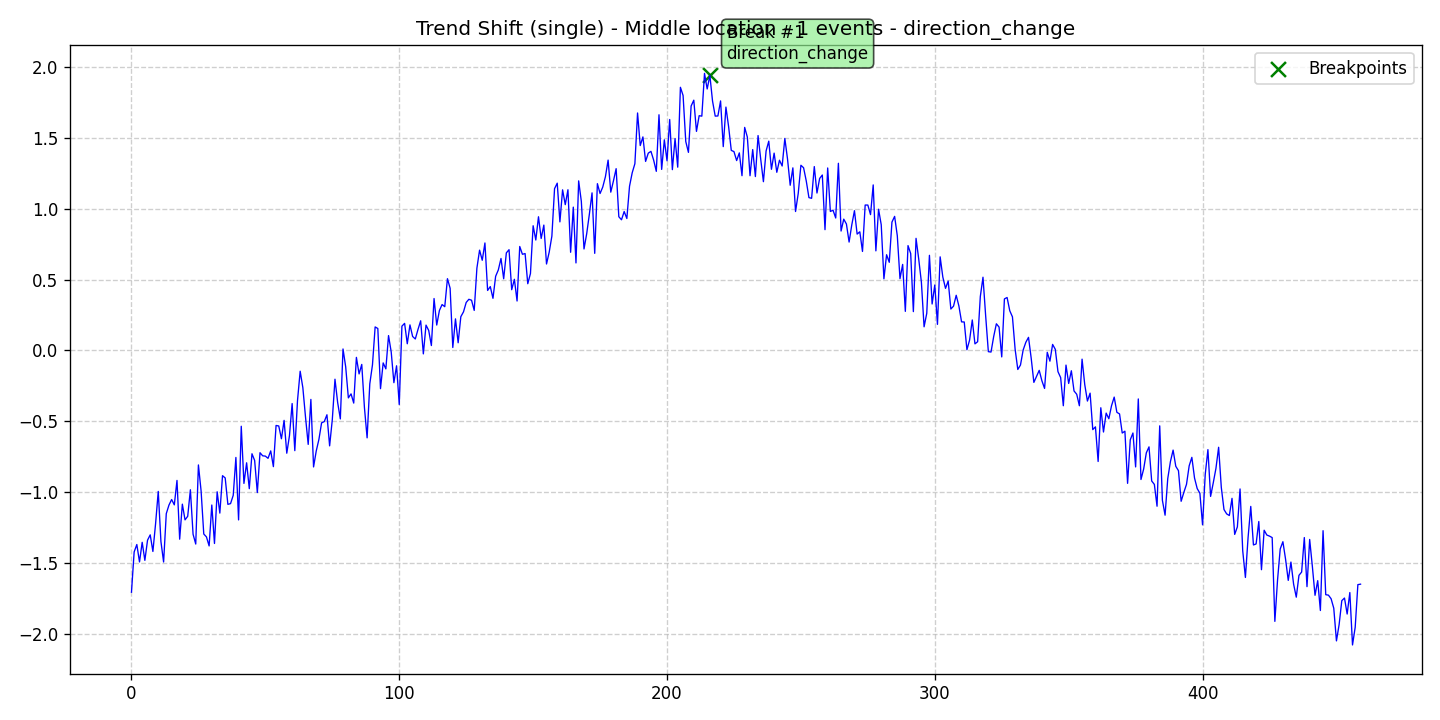

The file beside this chart, header and first rows:
data, stationary, det_lin_up, det_lin_down, det_quad, det_cubic, det_exp, det_damped, stoc_trend, volatility, single_seas, multiple_seas, point_anom_single, point_anom_multi, collect_anom, context_anom, mean_shift, var_shift, trend_shift, date, is_break, is_anomaly, is_multi, location_beginning
-1.704, 0, 0, 0, 0, 0, 0, 0, 0, 0, 0, 0, 0, 0, 0, 0, 0, 0, 1, 2020-01-01, 0, 0, 0, 0
-1.421, 0, 0, 0, 0, 0, 0, 0, 0, 0, 0, 0, 0, 0, 0, 0, 0, 0, 1, 2020-01-02, 0, 0, 0, 0
-1.368, 0, 0, 0, 0, 0, 0, 0, 0, 0, 0, 0, 0, 0, 0, 0, 0, 0, 1, 2020-01-03, 0, 0, 0, 0
-1.491, 0, 0, 0, 0, 0, 0, 0, 0, 0, 0, 0, 0, 0, 0, 0, 0, 0, 1, 2020-01-04, 0, 0, 0, 0
-1.352, 0, 0, 0, 0, 0, 0, 0, 0, 0, 0, 0, 0, 0, 0, 0, 0, 0, 1, 2020-01-05, 0, 0, 0, 0
-1.48, 0, 0, 0, 0, 0, 0, 0, 0, 0, 0, 0, 0, 0, 0, 0, 0, 0, 1, 2020-01-06, 0, 0, 0, 0
-1.338, 0, 0, 0, 0, 0, 0, 0, 0, 0, 0, 0, 0, 0, 0, 0, 0, 0, 1, 2020-01-07, 0, 0, 0, 0
-1.3, 0, 0, 0, 0, 0, 0, 0, 0, 0, 0, 0, 0, 0, 0, 0, 0, 0, 1, 2020-01-08, 0, 0, 0, 0
-1.417, 0, 0, 0, 0, 0, 0, 0, 0, 0, 0, 0, 0, 0, 0, 0, 0, 0, 1, 2020-01-09, 0, 0, 0, 0
-1.222, 0, 0, 0, 0, 0, 0, 0, 0, 0, 0, 0, 0, 0, 0, 0, 0, 0, 1, 2020-01-10, 0, 0, 0, 0
-0.9937, 0, 0, 0, 0, 0, 0, 0, 0, 0, 0, 0, 0, 0, 0, 0, 0, 0, 1, 2020-01-11, 0, 0, 0, 0
-1.347, 0, 0, 0, 0, 0, 0, 0, 0, 0, 0, 0, 0, 0, 0, 0, 0, 0, 1, 2020-01-12, 0, 0, 0, 0
-1.491, 0, 0, 0, 0, 0, 0, 0, 0, 0, 0, 0, 0, 0, 0, 0, 0, 0, 1, 2020-01-13, 0, 0, 0, 0
-1.15, 0, 0, 0, 0, 0, 0, 0, 0, 0, 0, 0, 0, 0, 0, 0, 0, 0, 1, 2020-01-14, 0, 0, 0, 0
-1.09, 0, 0, 0, 0, 0, 0, 0, 0, 0, 0, 0, 0, 0, 0, 0, 0, 0, 1, 2020-01-15, 0, 0, 0, 0
-1.051, 0, 0, 0, 0, 0, 0, 0, 0, 0, 0, 0, 0, 0, 0, 0, 0, 0, 1, 2020-01-16, 0, 0, 0, 0
-1.089, 0, 0, 0, 0, 0, 0, 0, 0, 0, 0, 0, 0, 0, 0, 0, 0, 0, 1, 2020-01-17, 0, 0, 0, 0
-0.9163, 0, 0, 0, 0, 0, 0, 0, 0, 0, 0, 0, 0, 0, 0, 0, 0, 0, 1, 2020-01-18, 0, 0, 0, 0
-1.33, 0, 0, 0, 0, 0, 0, 0, 0, 0, 0, 0, 0, 0, 0, 0, 0, 0, 1, 2020-01-19, 0, 0, 0, 0
-1.084, 0, 0, 0, 0, 0, 0, 0, 0, 0, 0, 0, 0, 0, 0, 0, 0, 0, 1, 2020-01-20, 0, 0, 0, 0
-1.194, 0, 0, 0, 0, 0, 0, 0, 0, 0, 0, 0, 0, 0, 0, 0, 0, 0, 1, 2020-01-21, 0, 0, 0, 0
-1.169, 0, 0, 0, 0, 0, 0, 0, 0, 0, 0, 0, 0, 0, 0, 0, 0, 0, 1, 2020-01-22, 0, 0, 0, 0
-0.9821, 0, 0, 0, 0, 0, 0, 0, 0, 0, 0, 0, 0, 0, 0, 0, 0, 0, 1, 2020-01-23, 0, 0, 0, 0
-1.295, 0, 0, 0, 0, 0, 0, 0, 0, 0, 0, 0, 0, 0, 0, 0, 0, 0, 1, 2020-01-24, 0, 0, 0, 0
-1.365, 0, 0, 0, 0, 0, 0, 0, 0, 0, 0, 0, 0, 0, 0, 0, 0, 0, 1, 2020-01-25, 0, 0, 0, 0
-0.8071, 0, 0, 0, 0, 0, 0, 0, 0, 0, 0, 0, 0, 0, 0, 0, 0, 0, 1, 2020-01-26, 0, 0, 0, 0
-0.9898, 0, 0, 0, 0, 0, 0, 0, 0, 0, 0, 0, 0, 0, 0, 0, 0, 0, 1, 2020-01-27, 0, 0, 0, 0
-1.294, 0, 0, 0, 0, 0, 0, 0, 0, 0, 0, 0, 0, 0, 0, 0, 0, 0, 1, 2020-01-28, 0, 0, 0, 0
-1.314, 0, 0, 0, 0, 0, 0, 0, 0, 0, 0, 0, 0, 0, 0, 0, 0, 0, 1, 2020-01-29, 0, 0, 0, 0
-1.378, 0, 0, 0, 0, 0, 0, 0, 0, 0, 0, 0, 0, 0, 0, 0, 0, 0, 1, 2020-01-30, 0, 0, 0, 0
-1.09, 0, 0, 0, 0, 0, 0, 0, 0, 0, 0, 0, 0, 0, 0, 0, 0, 0, 1, 2020-01-31, 0, 0, 0, 0
-1.361, 0, 0, 0, 0, 0, 0, 0, 0, 0, 0, 0, 0, 0, 0, 0, 0, 0, 1, 2020-02-01, 0, 0, 0, 0
-0.9963, 0, 0, 0, 0, 0, 0, 0, 0, 0, 0, 0, 0, 0, 0, 0, 0, 0, 1, 2020-02-02, 0, 0, 0, 0
-1.147, 0, 0, 0, 0, 0, 0, 0, 0, 0, 0, 0, 0, 0, 0, 0, 0, 0, 1, 2020-02-03, 0, 0, 0, 0
-0.8827, 0, 0, 0, 0, 0, 0, 0, 0, 0, 0, 0, 0, 0, 0, 0, 0, 0, 1, 2020-02-04, 0, 0, 0, 0
-0.8989, 0, 0, 0, 0, 0, 0, 0, 0, 0, 0, 0, 0, 0, 0, 0, 0, 0, 1, 2020-02-05, 0, 0, 0, 0
-1.085, 0, 0, 0, 0, 0, 0, 0, 0, 0, 0, 0, 0, 0, 0, 0, 0, 0, 1, 2020-02-06, 0, 0, 0, 0
-1.08, 0, 0, 0, 0, 0, 0, 0, 0, 0, 0, 0, 0, 0, 0, 0, 0, 0, 1, 2020-02-07, 0, 0, 0, 0
-1.021, 0, 0, 0, 0, 0, 0, 0, 0, 0, 0, 0, 0, 0, 0, 0, 0, 0, 1, 2020-02-08, 0, 0, 0, 0
-0.7543, 0, 0, 0, 0, 0, 0, 0, 0, 0, 0, 0, 0, 0, 0, 0, 0, 0, 1, 2020-02-09, 0, 0, 0, 0
-1.195, 0, 0, 0, 0, 0, 0, 0, 0, 0, 0, 0, 0, 0, 0, 0, 0, 0, 1, 2020-02-10, 0, 0, 0, 0
-0.5344, 0, 0, 0, 0, 0, 0, 0, 0, 0, 0, 0, 0, 0, 0, 0, 0, 0, 1, 2020-02-11, 0, 0, 0, 0
-0.9373, 0, 0, 0, 0, 0, 0, 0, 0, 0, 0, 0, 0, 0, 0, 0, 0, 0, 1, 2020-02-12, 0, 0, 0, 0
-0.792, 0, 0, 0, 0, 0, 0, 0, 0, 0, 0, 0, 0, 0, 0, 0, 0, 0, 1, 2020-02-13, 0, 0, 0, 0
-0.9744, 0, 0, 0, 0, 0, 0, 0, 0, 0, 0, 0, 0, 0, 0, 0, 0, 0, 1, 2020-02-14, 0, 0, 0, 0
-0.7282, 0, 0, 0, 0, 0, 0, 0, 0, 0, 0, 0, 0, 0, 0, 0, 0, 0, 1, 2020-02-15, 0, 0, 0, 0
-0.7755, 0, 0, 0, 0, 0, 0, 0, 0, 0, 0, 0, 0, 0, 0, 0, 0, 0, 1, 2020-02-16, 0, 0, 0, 0
-1.002, 0, 0, 0, 0, 0, 0, 0, 0, 0, 0, 0, 0, 0, 0, 0, 0, 0, 1, 2020-02-17, 0, 0, 0, 0
-0.721, 0, 0, 0, 0, 0, 0, 0, 0, 0, 0, 0, 0, 0, 0, 0, 0, 0, 1, 2020-02-18, 0, 0, 0, 0
-0.7427, 0, 0, 0, 0, 0, 0, 0, 0, 0, 0, 0, 0, 0, 0, 0, 0, 0, 1, 2020-02-19, 0, 0, 0, 0
-0.7449, 0, 0, 0, 0, 0, 0, 0, 0, 0, 0, 0, 0, 0, 0, 0, 0, 0, 1, 2020-02-20, 0, 0, 0, 0
-0.7605, 0, 0, 0, 0, 0, 0, 0, 0, 0, 0, 0, 0, 0, 0, 0, 0, 0, 1, 2020-02-21, 0, 0, 0, 0
-0.7081, 0, 0, 0, 0, 0, 0, 0, 0, 0, 0, 0, 0, 0, 0, 0, 0, 0, 1, 2020-02-22, 0, 0, 0, 0
-0.8191, 0, 0, 0, 0, 0, 0, 0, 0, 0, 0, 0, 0, 0, 0, 0, 0, 0, 1, 2020-02-23, 0, 0, 0, 0
-0.5288, 0, 0, 0, 0, 0, 0, 0, 0, 0, 0, 0, 0, 0, 0, 0, 0, 0, 1, 2020-02-24, 0, 0, 0, 0
-0.5326, 0, 0, 0, 0, 0, 0, 0, 0, 0, 0, 0, 0, 0, 0, 0, 0, 0, 1, 2020-02-25, 0, 0, 0, 0
-0.6225, 0, 0, 0, 0, 0, 0, 0, 0, 0, 0, 0, 0, 0, 0, 0, 0, 0, 1, 2020-02-26, 0, 0, 0, 0
-0.493, 0, 0, 0, 0, 0, 0, 0, 0, 0, 0, 0, 0, 0, 0, 0, 0, 0, 1, 2020-02-27, 0, 0, 0, 0
-0.7244, 0, 0, 0, 0, 0, 0, 0, 0, 0, 0, 0, 0, 0, 0, 0, 0, 0, 1, 2020-02-28, 0, 0, 0, 0
-0.6012, 0, 0, 0, 0, 0, 0, 0, 0, 0, 0, 0, 0, 0, 0, 0, 0, 0, 1, 2020-02-29, 0, 0, 0, 0
... 400 more rows
